Run: headless pygame with SDL's dummy video driver; simulated clock (each Clock.tick advances the game by its frame time, no real sleeping); random seed 0; keys injected as events and as key.get_pressed() state; no mouse input.
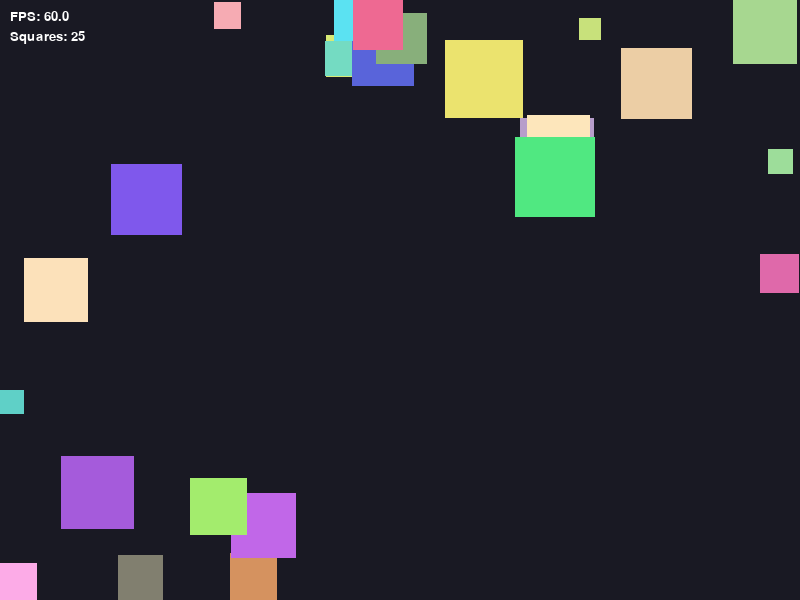
Frame 1 of 4 · flips 1–60 · no input
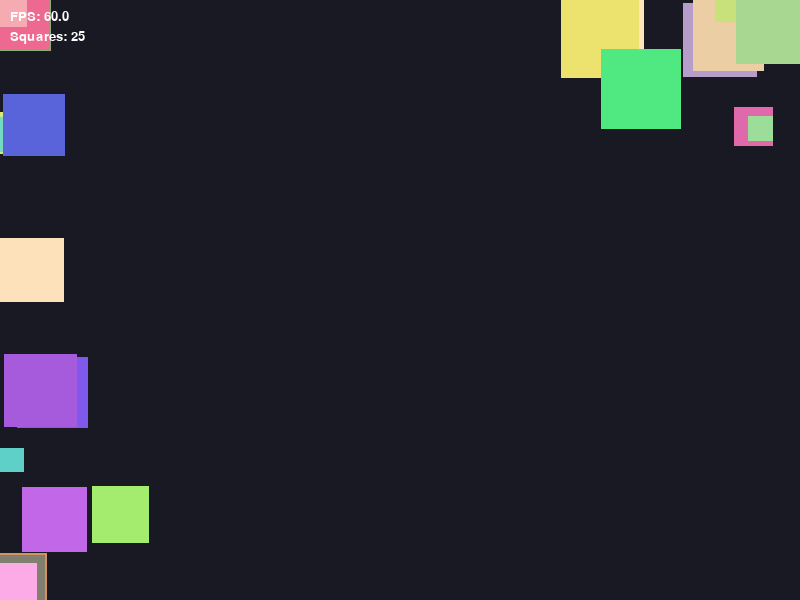
Frame 2 of 4 · flips 61–180 · tapped SPACE, RETURN · held RIGHT (→), D
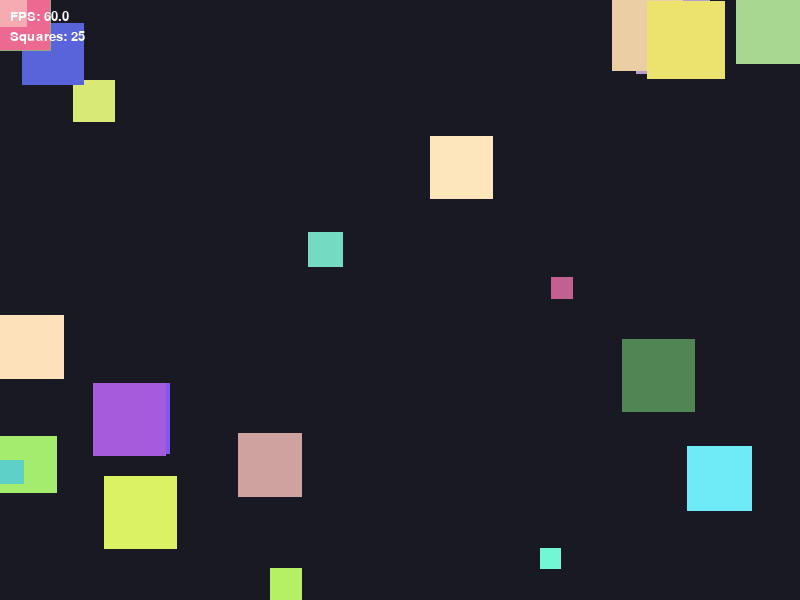
Frame 3 of 4 · flips 181–300 · held DOWN (↓), S
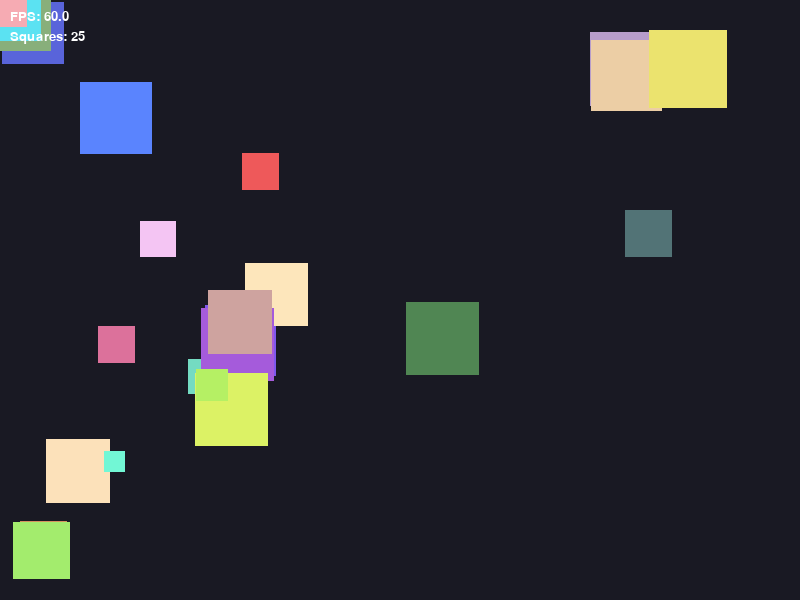
Frame 4 of 4 · flips 301–420 · held LEFT (←), A, UP (↑), W

The pygame program that drew these frames:

from __future__ import annotations

import random
import pygame


def calculate_distance(pos1: tuple[float, float], pos2: tuple[float, float]) -> float:
    """Calculate the distance between two positions."""
    dx = pos1[0] - pos2[0]
    dy = pos1[1] - pos2[1]
    return (dx**2 + dy**2) ** 0.5


# def should_flee(small_square: dict, big_square: dict, flee_radius: float) -> bool:
#     """Determine if the small square should flee from the big square."""
#
#     small_pos = (small_square["x"] + small_square["size"] / 2, small_square["y"] + small_square["size"] / 2)
#     big_pos = (big_square["x"] + big_square["size"] / 2, big_square["y"] + big_square["size"] / 2)
#
#     distance = calculate_distance(small_pos, big_pos)
#     return distance < flee_radius


def is_close_enough(square1: dict, square2: dict, radius: float) -> bool:
    x1 = square1["x"] + square1["size"] / 2
    y1 = square1["y"] + square1["size"] / 2

    x2 = square2["x"] + square2["size"] / 2
    y2 = square2["y"] + square2["size"] / 2

    dx = x1 - x2
    dy = y1 - y2

    distance = (dx * dx + dy * dy) ** 0.5

    return distance <= radius


def flee_away(small_square: dict, big_square: dict) -> None:
    """
    Update the small square's velocity to move away from the big square.
    TODO: Change small_square's direction away from big_square.
    """
    small_pos = (small_square["x"] + small_square["size"] / 2, small_square["y"] + small_square["size"] / 2)
    big_pos = (big_square["x"] + big_square["size"] / 2, big_square["y"] + big_square["size"] / 2)

    dx = small_pos[0] - big_pos[0]
    dy = small_pos[1] - big_pos[1]

    distance = calculate_distance(small_pos, big_pos)
    if distance == 0:
        return

    norm_dx = dx / distance
    norm_dy = dy / distance

    speed = ((MAX_SIZE - small_square["size"]) / (MAX_SIZE - MIN_SIZE)) * (MAX_SPEED - 1) + 1
    small_square["vx"] = norm_dx * speed
    small_square["vy"] = norm_dy * speed


"""Dictionary-based Pygame demo: 10 squares move randomly on a canvas.

This version uses dictionaries instead of classes/dataclasses.
"""


def is_expired(square: dict) -> bool:
    current_time = pygame.time.get_ticks()
    return current_time - square["created_at"] > square["lifespan"]


def chase_towards(bigger_square, smaller_square):
    # move bigger square towards smaller square
    bigger_pos = (bigger_square["x"] + bigger_square["size"] / 2,
                  bigger_square["y"] + bigger_square["size"] / 2)
    smaller_pos = (smaller_square["x"] + smaller_square["size"] / 2,
                   smaller_square["y"] + smaller_square["size"] / 2)

    dx = smaller_pos[0] - bigger_pos[0]
    dy = smaller_pos[1] - bigger_pos[1]

    distance = calculate_distance(bigger_pos, smaller_pos)
    if distance == 0:
        return

    norm_dx = dx / distance
    norm_dy = dy / distance

    base_speed = ((MAX_SIZE - bigger_square["size"]) / (MAX_SIZE - MIN_SIZE)) * (MAX_SPEED - 1) + 1
    speed = base_speed * 1.1  # chase boost

    bigger_square["vx"] = norm_dx * speed
    bigger_square["vy"] = norm_dy * speed


# Window and simulation constants
WIDTH = 800
HEIGHT = 600
FPS = 100
SQUARE_COUNT = 25
MIN_SIZE = 20
MAX_SIZE = 80
MAX_SPEED = 8
BACKGROUND_COLOR = (25, 25, 35)
SQUARE_LIFESPAN = 1000


def random_color() -> tuple[int, int, int]:
    """Return a random RGB color."""
    return (
        random.randint(80, 255),
        random.randint(80, 255),
        random.randint(80, 255),
    )


def create_square() -> dict:
    """Create one square as a dictionary."""
    size = random.randint(MIN_SIZE, MAX_SIZE)
    created_at = pygame.time.get_ticks()
    lifespan = random.randint(500, 10000)

    x = random.uniform(0, WIDTH - size)
    y = random.uniform(0, HEIGHT - size)

    speed = ((MAX_SIZE - size) / (MAX_SIZE - MIN_SIZE)) * (MAX_SPEED - 1) + 1
    vx = random.choice([-1, 1]) * speed
    vy = random.choice([-1, 1]) * speed

    return {
        "x": x,
        "y": y,
        "vx": vx,
        "vy": vy,
        "size": size,
        "color": random_color(),
        "created_at": created_at,
        "lifespan": lifespan,
    }


def create_squares(count: int) -> list[dict]:
    return [create_square() for _ in range(count)]


def update_square(square: dict) -> None:
    square["x"] += square["vx"]
    square["y"] += square["vy"]

    # Horizontal bounce
    if square["x"] < 0:
        square["x"] = 0
        square["vx"] *= -1

    elif square["x"] + square["size"] > WIDTH:
        square["x"] = WIDTH - square["size"]
        square["vx"] *= -1

    # Vertical bounce
    if square["y"] < 0:
        square["y"] = 0
        square["vy"] *= -1

    elif square["y"] + square["size"] > HEIGHT:
        square["y"] = HEIGHT - square["size"]
        square["vy"] *= -1


def draw_square(screen: pygame.Surface, square: dict) -> None:
    pygame.draw.rect(
        screen,
        square["color"],
        pygame.Rect(
            int(square["x"]),
            int(square["y"]),
            int(square["size"]),
            int(square["size"]),
        ),
    )


def handle_events() -> bool:
    for event in pygame.event.get():
        if event.type == pygame.QUIT:
            return False
    return True


def run() -> None:
    pygame.init()
    screen = pygame.display.set_mode((WIDTH, HEIGHT))
    pygame.display.set_caption("10 Random Moving Squares (Dictionary Version)")
    clock = pygame.time.Clock()

    squares = create_squares(SQUARE_COUNT)

    font = pygame.font.SysFont("Arial", 20)  # FIXED: moved outside loop

    running = True
    while running:
        running = handle_events()

        new_squares = []
        for square in squares:
            if not is_expired(square):
                new_squares.append(square)

        while len(new_squares) < SQUARE_COUNT:
            new_squares.append(create_square())

        squares = new_squares

        for small in squares:
            for big in squares:
                if small is big:
                    continue

                if small["size"] < big["size"]:
                    if is_close_enough(small, big, 120):
                        flee_away(small, big)

                    elif is_close_enough(big, small, 200):  # FIXED: elif prevents overwrite
                        chase_towards(big, small)

        for square in squares:
            update_square(square)

        screen.fill(BACKGROUND_COLOR)

        for square in squares:
            draw_square(screen, square)

        fps = clock.get_fps()
        fps_text = font.render(f"FPS: {fps:.1f}", True, (255, 255, 255))
        count_text = font.render(f"Squares: {len(squares)}", True, (255, 255, 255))

        screen.blit(fps_text, (10, 10))
        screen.blit(count_text, (10, 30))

        pygame.display.flip()
        clock.tick(FPS)

    pygame.quit()


if __name__ == "__main__":
    run()
